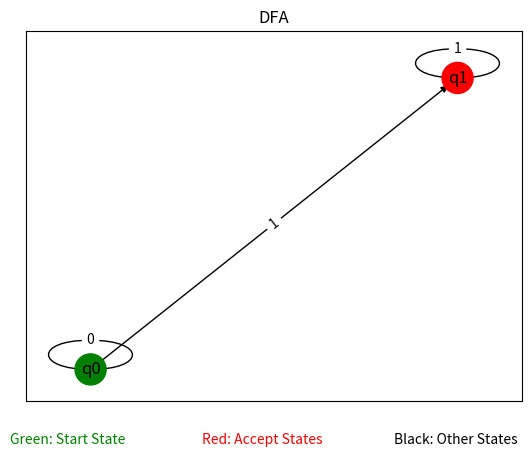
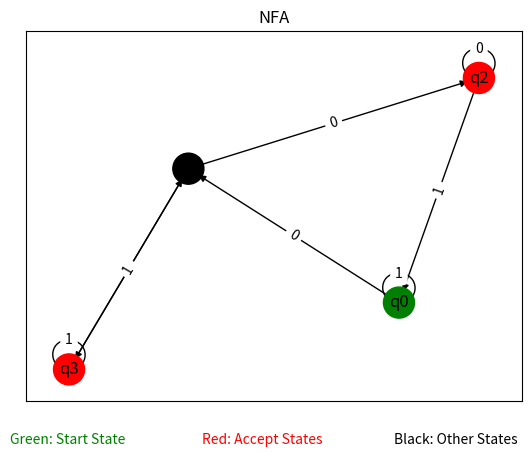
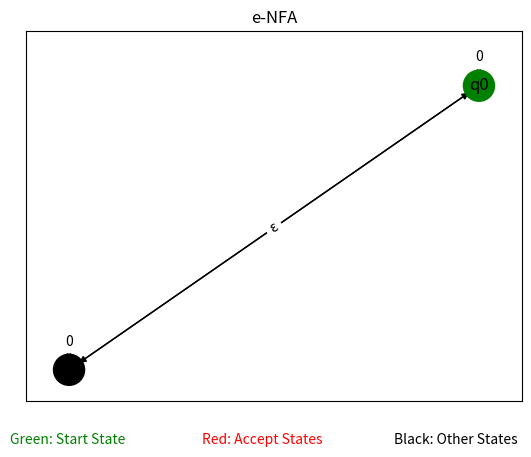

Reproduce these figures in Python, in order.
# Libraries import
import networkx as nx
import matplotlib.pyplot as plt


# Finite automaton creating function
def create_finite_automaton(states, alphabet, transition_function, start_state, accept_states):
    return {'states': states, 'alphabet': alphabet, 'transition_function': transition_function,
            'start_state': start_state, 'accept_states': accept_states}


# Finite automaton processing function
def process(finite_state_machine, word):
    current_state = finite_state_machine['start_state']
    for symbol in word:
        if symbol in finite_state_machine['alphabet']:
            current_state = finite_state_machine['transition_function'][(current_state, symbol)]
        else:
            return False
    return current_state in finite_state_machine['accept_states']


# Plot creating function
def create_plot(fa, title):
    graph = nx.DiGraph()
    graph.add_nodes_from(fa['states'])
    for (state, symbol), next_state in fa['transition_function'].items():
        graph.add_edge(state, next_state, label=symbol)
    position = nx.spring_layout(graph)
    nx.draw_networkx_nodes(graph, position, cmap=plt.get_cmap('jet'), node_color=[
        'green' if state == fa['start_state'] else 'red' if state in fa['accept_states'] else 'black' for state in
        graph.nodes], node_size=500)
    nx.draw_networkx_labels(graph, position)
    nx.draw_networkx_edges(graph, position, edge_color='black', arrows=True)
    nx.draw_networkx_edge_labels(graph, position,
                                 edge_labels={(u, v): d['label'] for u, v, d in graph.edges(data=True)})
    plt.title(title)
    plt.figtext(0.10, 0.02, "Green: Start State", color='green')
    plt.figtext(0.40, 0.02, "Red: Accept States", color='red')
    plt.figtext(0.70, 0.02, "Black: Other States", color='black')
    plt.show()


# Deterministic finite automaton
states1 = {'q0', 'q1'}
alphabet1 = {'0', '1'}
transition_function1 = {('q0', '0'): 'q0', ('q0', '1'): 'q1', ('q1', '0'): 'q1', ('q1', '1'): 'q1'}
start_state1 = 'q0'
accept_states1 = {'q1'}
dfa = create_finite_automaton(states1, alphabet1, transition_function1, start_state1, accept_states1)

# Nondeterministic finite automaton
states2 = {'q0', 'q1', 'q2', 'q3'}
alphabet2 = {'0', '1'}
transition_function2 = {('q0', '0'): 'q1', ('q0', '1'): 'q0', ('q1', '0'): 'q2', ('q1', '1'): 'q3', ('q2', '0'): 'q2',
                        ('q2', '1'): 'q0', ('q3', '0'): 'q1', ('q3', '1'): 'q3'}
start_state2 = 'q0'
accept_states2 = {'q2', 'q3'}
nfa = create_finite_automaton(states2, alphabet2, transition_function2, start_state2, accept_states2)

# e-Nondeterministic finite automaton
states3 = {'q0', 'q1'}
alphabet3 = {'0', '1', 'ε'}
transition_function3 = {('q0', '0'): 'q0', ('q0', '1'): 'q1', ('q0', 'ε'): 'q1', ('q1', '0'): 'q1', ('q1', '1'): 'q0',
                        ('q1', 'ε'): 'q0'}
start_state3 = 'q0'
accept_states3 = {'q0'}
e_nfa = create_finite_automaton(states3, alphabet3, transition_function3, start_state3, accept_states3)

# DFA test
print("DFA Test 1 - Expected Output: True, Actual Output:", process(dfa, '0101'))
print("DFA Test 2 - Expected Output: False, Actual Output:", process(dfa, '0000'))
create_plot(dfa, "DFA")

# NFA test
print("NFA Test 1 - Expected Output: True, Actual Output:", process(nfa, '100'))
print("NFA Test 2 - Expected Output: True, Actual Output:", process(nfa, '101'))
print("NFA Test 3 - Expected Output: False, Actual Output:", process(nfa, '11'))
create_plot(nfa, "NFA")

# e-NFA test
print("e-NFA Test 1 - Expected Output: True, Actual Output:", process(e_nfa, '101'))
print("e-NFA Test 2 - Expected Output: False, Actual Output:", process(e_nfa, '111'))
create_plot(e_nfa, "e-NFA")
